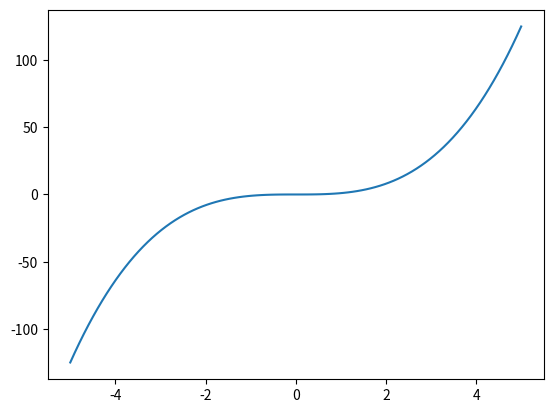

This figure's Python source:
import numpy as np
import matplotlib.pyplot as plt

x = np.linspace(-5, 5, 100)
y = x **3

fig = plt.figure()
plt.plot(x,y)
fig.savefig('cubic.png')


